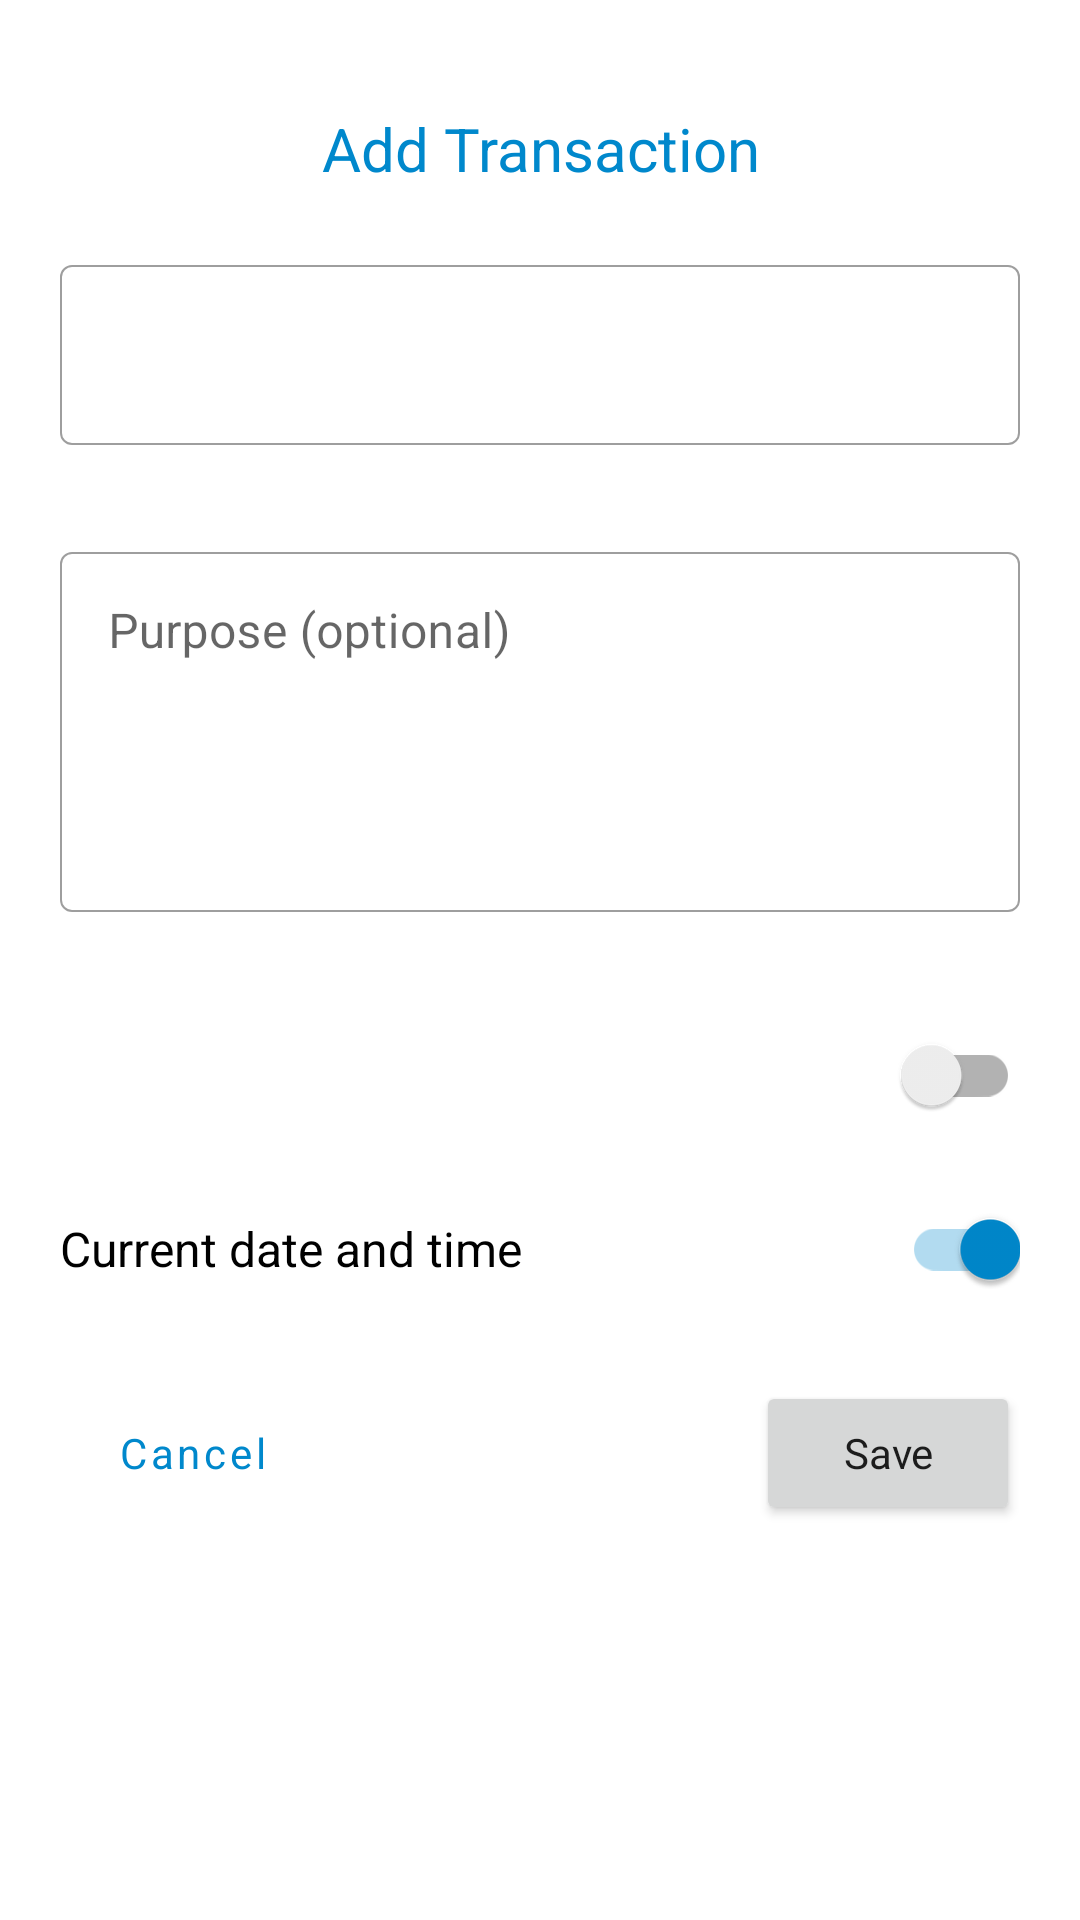

Layout XML and referenced resources for this Android screen:
<!-- AndroidManifest.xml: application theme Theme.WalletScan -->
<!-- res/layout/add_transaction_dialog.xml -->
<?xml version="1.0" encoding="utf-8"?>
<LinearLayout xmlns:android="http://schemas.android.com/apk/res/android"
    xmlns:app="http://schemas.android.com/apk/res-auto"
    xmlns:tools="http://schemas.android.com/tools"
    android:layout_width="match_parent"
    android:layout_height="wrap_content"
    android:orientation="vertical">

    <ProgressBar
        android:id="@+id/progress_horizontal"
        style="@style/Widget.AppCompat.ProgressBar.Horizontal"
        android:layout_width="match_parent"
        android:layout_height="wrap_content"
        android:indeterminate="true"
        android:visibility="invisible" />

    <ScrollView
        android:layout_width="match_parent"
        android:layout_height="match_parent">

        <LinearLayout
            android:layout_width="match_parent"
            android:layout_height="wrap_content"
            android:orientation="vertical"
            android:padding="20dp">

            <TextView
                android:layout_width="match_parent"
                android:layout_height="wrap_content"
                android:gravity="center_horizontal"
                android:text="@string/add_transaction"
                android:textColor="@color/primary_color"
                android:textSize="20sp" />

            <com.google.android.material.textfield.TextInputLayout
                android:id="@+id/tilAmount"
                style="@style/Widget.MaterialComponents.TextInputLayout.OutlinedBox"
                android:layout_width="match_parent"
                android:layout_height="wrap_content"
                android:layout_marginTop="20dp"
                app:boxStrokeWidth="0.5dp"
                app:boxStrokeWidthFocused="1dp"
                app:endIconMode="clear_text"
                app:errorEnabled="true">

                <com.google.android.material.textfield.TextInputEditText
                    android:layout_width="match_parent"
                    android:layout_height="60dp"
                    android:inputType="number|numberDecimal" />

            </com.google.android.material.textfield.TextInputLayout>

            <com.google.android.material.textfield.TextInputLayout
                android:id="@+id/tilPurpose"
                style="@style/Widget.MaterialComponents.TextInputLayout.OutlinedBox"
                android:layout_width="match_parent"
                android:layout_height="wrap_content"
                android:layout_marginTop="@dimen/low_component_distance"
                android:hint="@string/purpose"
                app:boxStrokeWidth="0.5dp"
                app:boxStrokeWidthFocused="1dp"
                app:endIconMode="clear_text"
                app:errorEnabled="true">

                <com.google.android.material.textfield.TextInputEditText
                    android:layout_width="match_parent"
                    android:layout_height="120dp"
                    android:gravity="start"
                    android:inputType="textMultiLine"
                    />

            </com.google.android.material.textfield.TextInputLayout>

            <RelativeLayout
                android:layout_width="match_parent"
                android:layout_height="wrap_content"
                android:layout_marginTop="@dimen/low_component_distance">
                <TextView
                    android:layout_width="wrap_content"
                    android:layout_height="wrap_content"
                    android:layout_alignParentStart="true"
                    android:layout_centerVertical="true"
                    android:id="@+id/txtToRetOrRec"
                    android:textSize="@dimen/secondary_text_size"
                    android:textColor="@color/black"/>
                <androidx.appcompat.widget.SwitchCompat
                    android:layout_width="wrap_content"
                    android:layout_height="wrap_content"
                    android:layout_alignParentEnd="true"
                    android:id="@+id/schToRetOrRec"
                    android:layout_marginStart="@dimen/medium_component_distance"/>
            </RelativeLayout>

            <RelativeLayout
                android:layout_width="match_parent"
                android:layout_height="wrap_content"
                android:layout_marginTop="@dimen/low_component_distance">
                <TextView
                    android:layout_width="wrap_content"
                    android:layout_height="wrap_content"
                    android:text="@string/current_date_and_time"
                    android:layout_alignParentStart="true"
                    android:layout_centerVertical="true"
                    android:textSize="@dimen/secondary_text_size"
                    android:textColor="@color/black"/>
                <androidx.appcompat.widget.SwitchCompat
                    android:layout_width="wrap_content"
                    android:layout_height="wrap_content"
                    android:layout_alignParentEnd="true"
                    android:id="@+id/schDateTime"
                    android:checked="true"
                    android:layout_marginStart="@dimen/medium_component_distance"/>
            </RelativeLayout>

            <com.google.android.material.textfield.TextInputLayout
                android:id="@+id/tilDate"
                style="@style/Widget.MaterialComponents.TextInputLayout.OutlinedBox"
                android:layout_width="match_parent"
                android:layout_height="wrap_content"
                android:layout_marginTop="@dimen/low_component_distance"
                android:hint="@string/transaction_date"
                app:boxStrokeWidth="0.5dp"
                android:visibility="gone"
                app:boxStrokeWidthFocused="1dp"
                app:endIconMode="clear_text"
                app:errorEnabled="true">

                <com.google.android.material.textfield.TextInputEditText
                    android:layout_width="match_parent"
                    android:layout_height="60dp"
                    android:focusable="false"
                    android:drawableTint="@color/primary_color"
                    android:drawableEnd="@drawable/date"
                    android:inputType="date" />

            </com.google.android.material.textfield.TextInputLayout>

            <com.google.android.material.textfield.TextInputLayout
                android:id="@+id/tilTime"
                style="@style/Widget.MaterialComponents.TextInputLayout.OutlinedBox"
                android:layout_width="match_parent"
                android:layout_height="wrap_content"
                android:layout_marginTop="@dimen/low_component_distance"
                android:hint="@string/transaction_time"
                app:boxStrokeWidth="0.5dp"
                android:visibility="gone"
                app:boxStrokeWidthFocused="1dp"
                app:endIconMode="clear_text"
                app:errorEnabled="true">

                <com.google.android.material.textfield.TextInputEditText
                    android:layout_width="match_parent"
                    android:layout_height="60dp"
                    android:focusable="false"
                    android:drawableTint="@color/primary_color"
                    android:drawableEnd="@drawable/time"
                    android:inputType="text" />

            </com.google.android.material.textfield.TextInputLayout>


            <RelativeLayout
                android:layout_width="match_parent"
                android:layout_height="wrap_content"
                android:layout_marginTop="20dp">

                <Button
                    android:id="@+id/btnCancel"
                    style="?attr/materialButtonOutlinedStyle"
                    android:layout_width="wrap_content"
                    android:layout_height="wrap_content"
                    android:layout_alignParentStart="true"
                    android:text="@string/cancel"
                    android:textAllCaps="false"
                    android:textSize="14sp"
                    app:strokeColor="@color/primary_color" />

                <Button
                    android:id="@+id/btnSave"
                    android:layout_width="wrap_content"
                    android:layout_height="wrap_content"
                    android:layout_alignParentEnd="true"
                    android:text="@string/save"
                    android:textAllCaps="false"
                    android:textSize="14sp"
                    tools:ignore="RelativeOverlap" />

            </RelativeLayout>
        </LinearLayout>
    </ScrollView>
</LinearLayout>
<!-- resources referenced by this layout -->
<resources>
  <color name="black">#FF000000</color>
  <color name="primary_color">#0088cc</color>
  <dimen name="low_component_distance">10dp</dimen>
  <dimen name="medium_component_distance">20dp</dimen>
  <dimen name="secondary_text_size">16sp</dimen>
  <string name="add_transaction">Add Transaction</string>
  <string name="cancel">Cancel</string>
  <string name="current_date_and_time">Current date and time</string>
  <string name="purpose">Purpose (optional)</string>
  <string name="save">Save</string>
  <string name="transaction_date">Transaction date</string>
  <string name="transaction_time">Transaction time</string>
  <style name="Theme.WalletScan" parent="Theme.MaterialComponents.Light.NoActionBar">
          <item name="colorPrimary">@color/primary_color</item>
          <item name="colorOnPrimary">@color/white</item>
          <item name="colorAccent">@color/primary_color</item>
          <item name="android:windowBackground">@color/white</item>
          <item name="fontFamily">@font/roboto_regular</item>
          <item name="android:statusBarColor">@color/primary_color</item>
  
      </style>
  <color name="white">#FFFFFF</color>
</resources>
